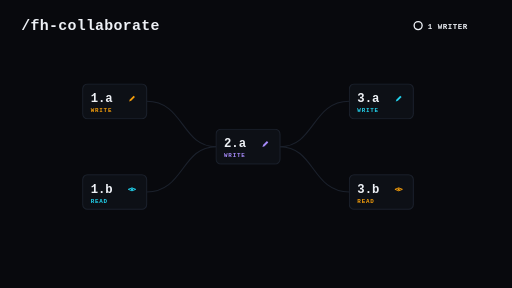
t = 0.00 s
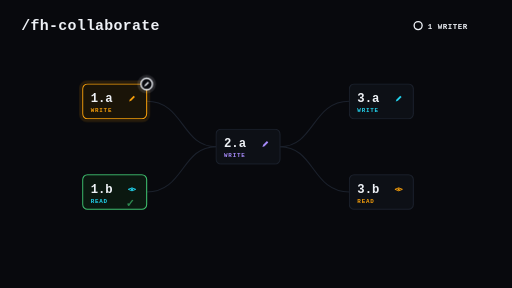
t = 1.36 s
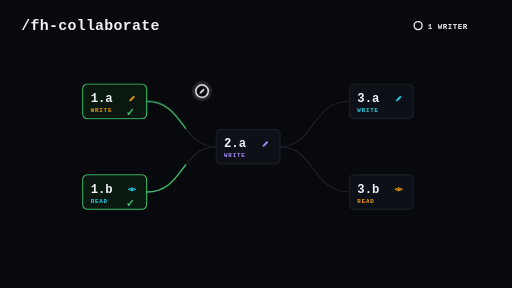
t = 2.64 s
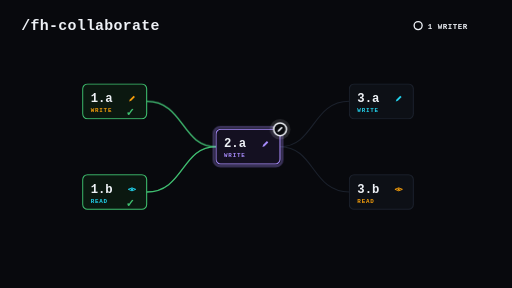
t = 4.08 s
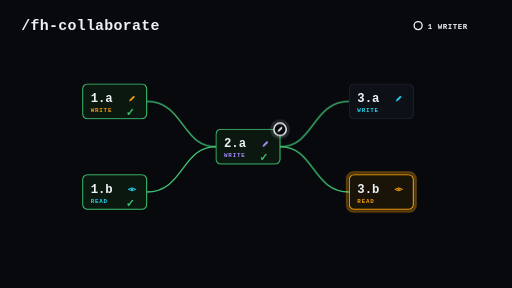
t = 5.34 s
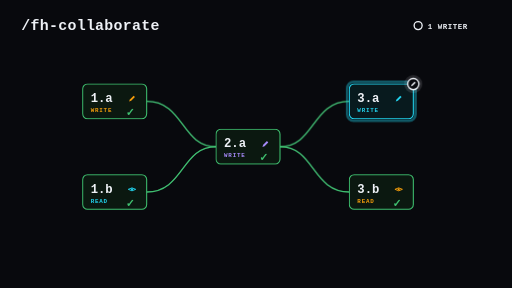
t = 6.32 s

The animated SVG that drew these frames (rendered in a browser with its animation timeline set to each time). Animation: 19 CSS @keyframes rules; one cycle of 8.00 s, repeats indefinitely.

<svg xmlns="http://www.w3.org/2000/svg" width="1920" height="1080" viewBox="0 0 1920 1080" font-family='ui-monospace, "SF Mono", Menlo, Monaco, monospace'>
  <style>
    :root { }
    .title { fill:#eef1f6; font-size:56px; font-weight:700; letter-spacing:1px; }
    .legendTxt { fill:#eef1f6; font-size:28px; font-weight:700; letter-spacing:2px; }
    .nodeId { fill:#eef1f6; font-size:46px; font-weight:700; }
    .roleTxt { font-size:22px; font-weight:700; letter-spacing:3px; }
    .check { fill:#3FBF6F; font-size:40px; font-weight:700; }

    .edgeBase { fill:none; stroke:#1b212c; stroke-width:4; }
    .edgeLit  { fill:none; stroke:#3FBF6F; stroke-width:5; stroke-linecap:round;
                stroke-dasharray:1; stroke-dashoffset:1; }
    .node { stroke-width:4; }
    .halo { fill:none; stroke-width:10; opacity:0; }

    /* ---------- wave 1: read 1.b completes FIRST, then writer 1.a runs ---------- */
    /* (the harness runs every read task of a wave to completion, THEN writes FIFO) */
    @keyframes n1a {
      0%,14%  { stroke:#1b212c; fill:#0d1016; }
      17%,27% { stroke:#F59E0B; fill:#1a1408; }
      31%,92% { stroke:#3FBF6F; fill:#0b1810; }
      100%    { stroke:#1b212c; fill:#0d1016; }
    }
    @keyframes n1b {
      0%,3%   { stroke:#1b212c; fill:#0d1016; }
      6%,13%  { stroke:#22D3EE; fill:#081a1e; }
      16%,92% { stroke:#3FBF6F; fill:#0b1810; }
      100%    { stroke:#1b212c; fill:#0d1016; }
    }
    /* ---------- wave 2 node (2.a violet writer) ---------- */
    @keyframes n2a {
      0%,36%  { stroke:#1b212c; fill:#0d1016; }
      39%,57% { stroke:#A78BFA; fill:#141021; }
      61%,92% { stroke:#3FBF6F; fill:#0b1810; }
      100%    { stroke:#1b212c; fill:#0d1016; }
    }
    /* ---------- wave 3: read 3.b completes FIRST, then writer 3.a runs ---------- */
    @keyframes n3a {
      0%,74%  { stroke:#1b212c; fill:#0d1016; }
      77%,85% { stroke:#22D3EE; fill:#081a1e; }
      88%,92% { stroke:#3FBF6F; fill:#0b1810; }
      100%    { stroke:#1b212c; fill:#0d1016; }
    }
    @keyframes n3b {
      0%,62%  { stroke:#1b212c; fill:#0d1016; }
      65%,73% { stroke:#F59E0B; fill:#1a1408; }
      76%,92% { stroke:#3FBF6F; fill:#0b1810; }
      100%    { stroke:#1b212c; fill:#0d1016; }
    }

    /* ---------- active halos (pulse while node runs) ---------- */
    @keyframes halo1a {
      0%,16%{opacity:0} 19%{opacity:.4} 22%{opacity:.08} 25%{opacity:.4}
      28%{opacity:.3} 31%,100%{opacity:0}
    }
    @keyframes halo1b {
      0%,4%{opacity:0} 7%{opacity:.4} 10%{opacity:.08} 13%{opacity:.4}
      15%{opacity:.3} 17%,100%{opacity:0}
    }
    @keyframes halo2 {
      0%,38%{opacity:0} 42%{opacity:.4} 46%{opacity:.08} 50%{opacity:.4}
      54%{opacity:.08} 57%{opacity:.3} 60%,100%{opacity:0}
    }
    @keyframes halo3a {
      0%,76%{opacity:0} 79%{opacity:.4} 81%{opacity:.08} 83%{opacity:.4}
      85%{opacity:.3} 88%,100%{opacity:0}
    }
    @keyframes halo3b {
      0%,64%{opacity:0} 67%{opacity:.4} 69%{opacity:.08} 71%{opacity:.4}
      73%{opacity:.3} 76%,100%{opacity:0}
    }

    /* ---------- done checkmarks ---------- */
    @keyframes done1a { 0%,29%{opacity:0} 33%,92%{opacity:1} 97%,100%{opacity:0} }
    @keyframes done1b { 0%,15%{opacity:0} 18%,92%{opacity:1} 97%,100%{opacity:0} }
    @keyframes done2  { 0%,59%{opacity:0} 63%,92%{opacity:1} 97%,100%{opacity:0} }
    @keyframes done3a { 0%,86%{opacity:0} 89%,92%{opacity:1} 97%,100%{opacity:0} }
    @keyframes done3b { 0%,74%{opacity:0} 77%,92%{opacity:1} 97%,100%{opacity:0} }

    /* ---------- edges light up when dependency satisfied ---------- */
    @keyframes drawA {
      0%,29%{stroke-dashoffset:1; opacity:1} 36%{stroke-dashoffset:0}
      93%{stroke-dashoffset:0; opacity:1} 96%{stroke-dashoffset:0; opacity:0}
      97%{stroke-dashoffset:1; opacity:0} 100%{stroke-dashoffset:1; opacity:1}
    }
    @keyframes drawB {
      0%,59%{stroke-dashoffset:1; opacity:1} 66%{stroke-dashoffset:0}
      93%{stroke-dashoffset:0; opacity:1} 96%{stroke-dashoffset:0; opacity:0}
      97%{stroke-dashoffset:1; opacity:0} 100%{stroke-dashoffset:1; opacity:1}
    }

    /* ---------- writer token: appears only while a WRITE runs, hops 1.a -> 2.a -> 3.a ---------- */
    /* (read tasks never hold the token — it idles at the last writer while 3.b reads) */
    @keyframes tok {
      0%   { transform:translate(550px,315px); opacity:0; }
      15%  { transform:translate(550px,315px); opacity:0; }
      17%  { transform:translate(550px,315px); opacity:1; }
      31%  { transform:translate(550px,315px); opacity:1; }
      34%  { transform:translate(820px,350px); }
      37%  { transform:translate(1050px,485px); }
      73%  { transform:translate(1050px,485px); }
      75%  { transform:translate(1320px,350px); }
      77%  { transform:translate(1550px,315px); }
      91%  { transform:translate(1550px,315px); opacity:1; }
      94%  { transform:translate(1550px,315px); opacity:0; }
      100% { transform:translate(550px,315px); opacity:0; }
    }
    @keyframes tpulse {
      0%,100% { transform:scale(1); }
      50%     { transform:scale(1.14); }
    }

    .a-n1a  { animation:n1a 8s linear infinite; }
    .a-n1b  { animation:n1b 8s linear infinite; }
    .a-n2a  { animation:n2a 8s linear infinite; }
    .a-n3a  { animation:n3a 8s linear infinite; }
    .a-n3b  { animation:n3b 8s linear infinite; }
    .a-h1a  { animation:halo1a 8s linear infinite; }
    .a-h1b  { animation:halo1b 8s linear infinite; }
    .a-h2   { animation:halo2 8s linear infinite; }
    .a-h3a  { animation:halo3a 8s linear infinite; }
    .a-h3b  { animation:halo3b 8s linear infinite; }
    .a-d1a  { animation:done1a 8s linear infinite; }
    .a-d1b  { animation:done1b 8s linear infinite; }
    .a-d2   { animation:done2 8s linear infinite; }
    .a-d3a  { animation:done3a 8s linear infinite; }
    .a-d3b  { animation:done3b 8s linear infinite; }
    .a-eA   { animation:drawA 8s linear infinite; }
    .a-eB   { animation:drawB 8s linear infinite; }
    .a-tok  { animation:tok 8s ease-in-out infinite; }
    .a-tp   { animation:tpulse 1.6s ease-in-out infinite; }
  </style>

  <defs>
    <!-- pen glyph (writer) -->
    <g id="pen">
      <path d="M-11 11 L-8 3 L6 -11 L11 -6 L-3 8 Z" fill="currentColor"/>
    </g>
    <!-- eye glyph (read-only) -->
    <g id="eye">
      <path d="M-14 0 Q0 -11 14 0 Q0 11 -14 0 Z" fill="none" stroke="currentColor" stroke-width="3.5"/>
      <circle r="4" fill="currentColor"/>
    </g>
  </defs>

  <!-- background -->
  <rect width="1920" height="1080" fill="#08090d"/>

  <!-- title -->
  <text x="80" y="112" class="title">/fh-collaborate</text>

  <!-- legend: one writer token -->
  <g>
    <circle cx="1568" cy="96" r="15" fill="none" stroke="#eef1f6" stroke-width="5"/>
    <text x="1604" y="107" class="legendTxt">1 WRITER</text>
  </g>

  <!-- base dependency edges -->
  <path class="edgeBase" d="M550 380 C 690 380, 680 550, 810 550"/>
  <path class="edgeBase" d="M550 720 C 690 720, 680 550, 810 550"/>
  <path class="edgeBase" d="M1050 550 C 1180 550, 1170 380, 1310 380"/>
  <path class="edgeBase" d="M1050 550 C 1180 550, 1170 720, 1310 720"/>

  <!-- satisfied edges (light green in sequence) -->
  <path class="edgeLit a-eA" pathLength="1" d="M550 380 C 690 380, 680 550, 810 550"/>
  <path class="edgeLit a-eA" pathLength="1" d="M550 720 C 690 720, 680 550, 810 550"/>
  <path class="edgeLit a-eB" pathLength="1" d="M1050 550 C 1180 550, 1170 380, 1310 380"/>
  <path class="edgeLit a-eB" pathLength="1" d="M1050 550 C 1180 550, 1170 720, 1310 720"/>

  <!-- ================= node 1a : amber WRITER ================= -->
  <g>
    <rect class="halo a-h1a" x="302" y="307" width="256" height="146" rx="24" stroke="#F59E0B"/>
    <rect class="node a-n1a" x="310" y="315" width="240" height="130" rx="18"/>
    <text x="340" y="382" class="nodeId">1.a</text>
    <text x="340" y="420" class="roleTxt" fill="#F59E0B">WRITE</text>
    <use href="#pen" x="495" y="370" color="#F59E0B"/>
    <text x="472" y="435" class="check a-d1a">&#10003;</text>
  </g>

  <!-- ================= node 1b : cyan READ ================= -->
  <g>
    <rect class="halo a-h1b" x="302" y="647" width="256" height="146" rx="24" stroke="#22D3EE"/>
    <rect class="node a-n1b" x="310" y="655" width="240" height="130" rx="18"/>
    <text x="340" y="722" class="nodeId">1.b</text>
    <text x="340" y="760" class="roleTxt" fill="#22D3EE">READ</text>
    <use href="#eye" x="495" y="710" color="#22D3EE"/>
    <text x="472" y="775" class="check a-d1b">&#10003;</text>
  </g>

  <!-- ================= node 2a : violet WRITER ================= -->
  <g>
    <rect class="halo a-h2" x="802" y="477" width="256" height="146" rx="24" stroke="#A78BFA"/>
    <rect class="node a-n2a" x="810" y="485" width="240" height="130" rx="18"/>
    <text x="840" y="552" class="nodeId">2.a</text>
    <text x="840" y="590" class="roleTxt" fill="#A78BFA">WRITE</text>
    <use href="#pen" x="995" y="540" color="#A78BFA"/>
    <text x="972" y="605" class="check a-d2">&#10003;</text>
  </g>

  <!-- ================= node 3a : cyan WRITER ================= -->
  <g>
    <rect class="halo a-h3a" x="1302" y="307" width="256" height="146" rx="24" stroke="#22D3EE"/>
    <rect class="node a-n3a" x="1310" y="315" width="240" height="130" rx="18"/>
    <text x="1340" y="382" class="nodeId">3.a</text>
    <text x="1340" y="420" class="roleTxt" fill="#22D3EE">WRITE</text>
    <use href="#pen" x="1495" y="370" color="#22D3EE"/>
    <text x="1472" y="435" class="check a-d3a">&#10003;</text>
  </g>

  <!-- ================= node 3b : amber READ ================= -->
  <g>
    <rect class="halo a-h3b" x="1302" y="647" width="256" height="146" rx="24" stroke="#F59E0B"/>
    <rect class="node a-n3b" x="1310" y="655" width="240" height="130" rx="18"/>
    <text x="1340" y="722" class="nodeId">3.b</text>
    <text x="1340" y="760" class="roleTxt" fill="#F59E0B">READ</text>
    <use href="#eye" x="1495" y="710" color="#F59E0B"/>
    <text x="1472" y="775" class="check a-d3b">&#10003;</text>
  </g>

  <!-- ================= writer token (white ring, hops FIFO) ================= -->
  <g class="a-tok">
    <g class="a-tp">
      <circle r="34" fill="#eef1f6" opacity="0.12"/>
      <circle r="21" fill="#08090d" stroke="#eef1f6" stroke-width="5"/>
      <use href="#pen" color="#eef1f6" transform="scale(0.8)"/>
    </g>
  </g>
</svg>
